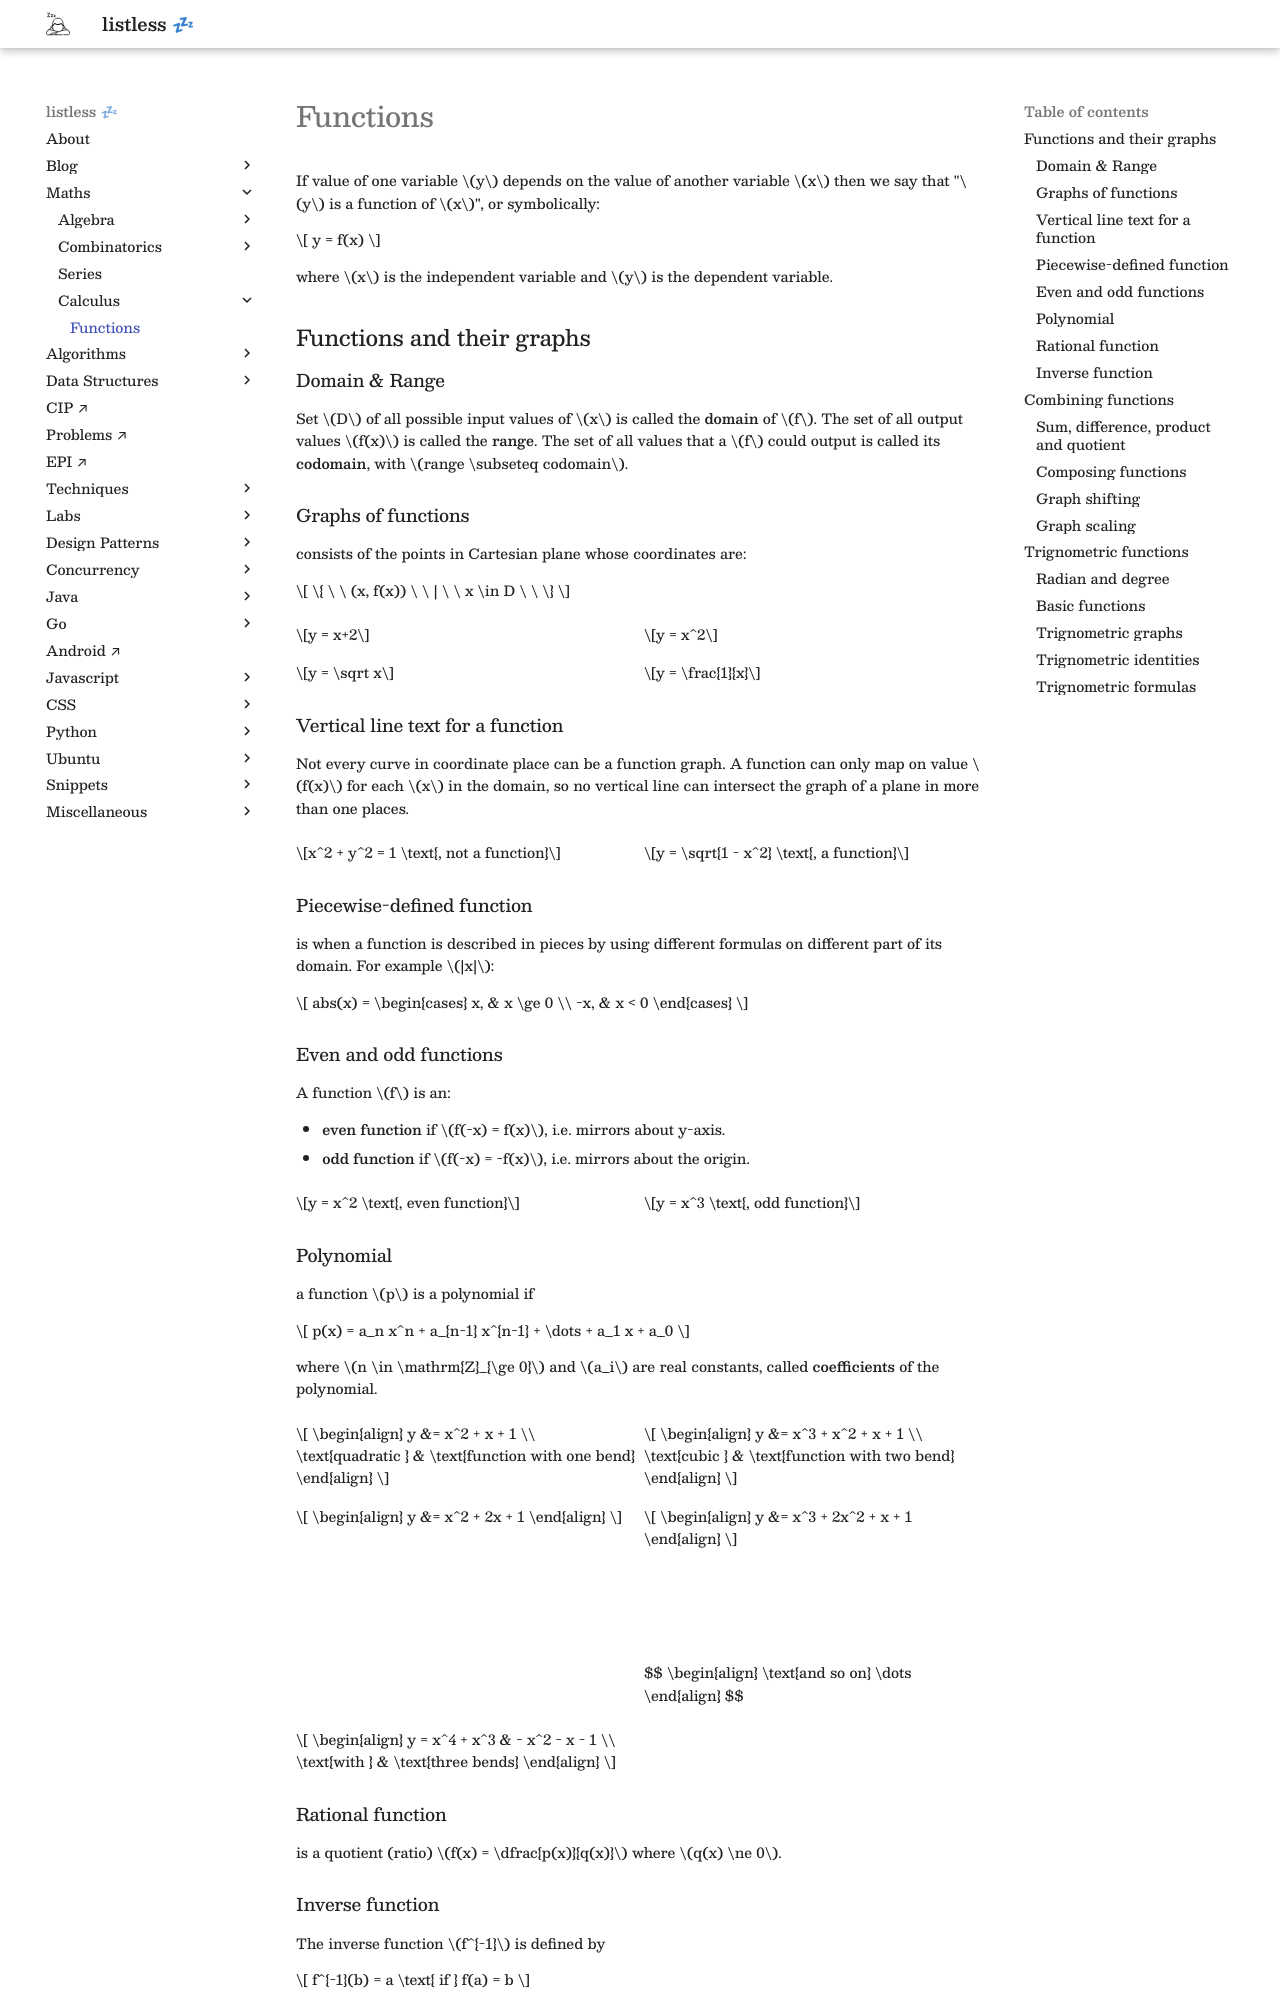

repository: anurag-inias/anurag-inias.github.io · page: maths/calculus/functions/index.html · generator: mkdocs

# Functions

<!-- https://mauriciopoppe.github.io/function-plot/ -->
<!-- <script src="https://unpkg.com/function-plot/dist/function-plot.js"></script> -->
<script src="/assets/function-plot.js"></script>

If value of one variable $y$ depends on the value of another variable $x$ then we say that "$y$ is a function of $x$", or symbolically:

$$
y = f(x)
$$

where $x$ is the independent variable and $y$ is the dependent variable.

## Functions and their graphs

### Domain & Range

Set $D$ of all possible input values of $x$ is called the **domain** of $f$. The set of all output values $f(x)$ is called the **range**. The set of all values that a $f$ could output is called its **codomain**, with $range \subseteq codomain$.

### Graphs of functions

consists of the points in Cartesian plane whose coordinates are:

$$
\{ \ \ (x, f(x)) \ \ | \ \ x \in D \ \ \}
$$

<div markdown class="grid">

<div id="chart1a"></div>

<div id="chart2a"></div>

$$y = x+2$$

$$y = x^2$$

<div id="chart1b"></div>

<div id="chart2b"></div>

$$y = \sqrt x$$

$$y = \frac{1}{x}$$

<script>
functionPlot({
  target: "#chart1a",
  disableZoom: true,
  width: 400,
  height: 400,
  xAxis: { domain: [-2, 5] },
  grid: true,
  data: [
    {
      fn: "x + 2",
    }
  ]
});

functionPlot({
  target: "#chart2a",
  disableZoom: true,
  width: 400,
  height: 400,
  xAxis: { domain: [-2, 3] },
  grid: true,
  data: [
    {
      fn: "x^2",
    }
  ]
});

functionPlot({
  target: "#chart1b",
  disableZoom: true,
  width: 400,
  height: 400,
  xAxis: { domain: [-2, 5] },
  grid: true,
  data: [
    {
      fn: "sqrt(x)",
    }
  ]
});

functionPlot({
  target: "#chart2b",
  disableZoom: true,
  width: 400,
  height: 400,
  xAxis: { domain: [-5, 5] },
  grid: true,
  data: [
    {
      fn: "1/x",
    }
  ]
});
</script>

</div>

### Vertical line text for a function

Not every curve in coordinate place can be a function graph. A function can only map on value $f(x)$ for each $x$ in the domain, so no vertical line can intersect the graph of a plane in more than one places.

<div markdown class="grid">

<div id="chart3"></div>

<div id="chart4"></div>

$$x^2 + y^2 = 1 \text{, not a function}$$

$$y = \sqrt{1 - x^2} \text{, a function}$$

<script>
functionPlot({
  target: "#chart3",
  disableZoom: true,
  width: 400,
  height: 400,
  xAxis: { domain: [-2, 3] },
  grid: true,
  data: [
    { fn: 'sqrt(1 - x * x)' }, 
    { fn: '-sqrt(1 - x * x)' }
  ]
});

functionPlot({
  target: "#chart4",
  disableZoom: true,
  width: 400,
  height: 400,
  xAxis: { domain: [-2, 3] },
  grid: true,
  data: [
    { fn: 'sqrt(1 - x * x)' }, 
  ]
});
</script>

</div>

### Piecewise-defined function

is when a function is described in pieces by using different formulas on different part of its domain. For example $|x|$:

$$
abs(x) = \begin{cases}
x, & x \ge 0 \\
-x, & x < 0
\end{cases}
$$

### Even and odd functions

A function $f$ is an:

- **even function** if $f(-x) = f(x)$, i.e. mirrors about y-axis.
- **odd function** if $f(-x) = -f(x)$, i.e. mirrors about the origin.

<div markdown class="grid">

<div id="chart5"></div>

<div id="chart6"></div>

$$y = x^2 \text{, even function}$$

$$y = x^3 \text{, odd function}$$

<script>
functionPlot({
  target: "#chart5",
  disableZoom: true,
  width: 400,
  height: 400,
  xAxis: { domain: [-2, 3] },
  grid: true,
  data: [
    { fn: 'x^2' }, 
  ]
});

functionPlot({
  target: "#chart6",
  disableZoom: true,
  width: 400,
  height: 400,
  xAxis: { domain: [-2, 3] },
  grid: true,
  data: [
    { fn: 'x^3' }, 
  ]
});
</script>

</div>
